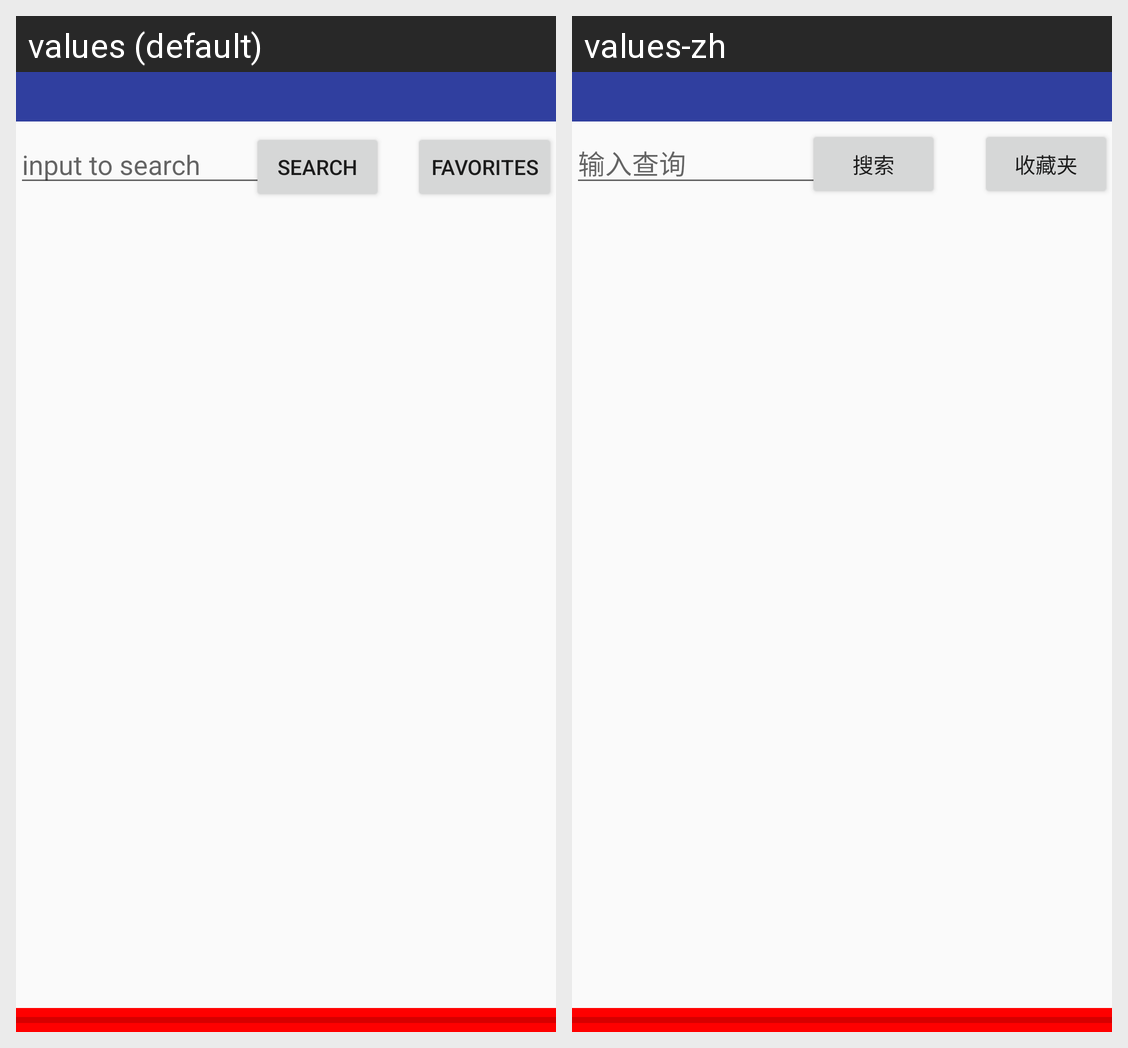

Translations of the strings shown on this Android screen, per locale in the grid:
Android screen res/layout/activity_cbcnews.xml rendered under 2 locales, left to right: values (default), values-zh. Device: Nexus 5 (rendered at 1080×1920; each locale shown at half size, 540×960, under a caption strip naming it); theme CBCNewsAppTheme.
Strings drawn on this screen, with the default value and each locale's value (text and hints the layout hard-codes, and strings that could not be matched under every locale, appear in the picture but are not listed):

CBC_inputText
  values: input to search
  values-zh: 输入查询

CBC_SearchNews
  values: Search
  values-zh: 搜索

CBC_favorites
  values: favorites
  values-zh: 收藏夹
